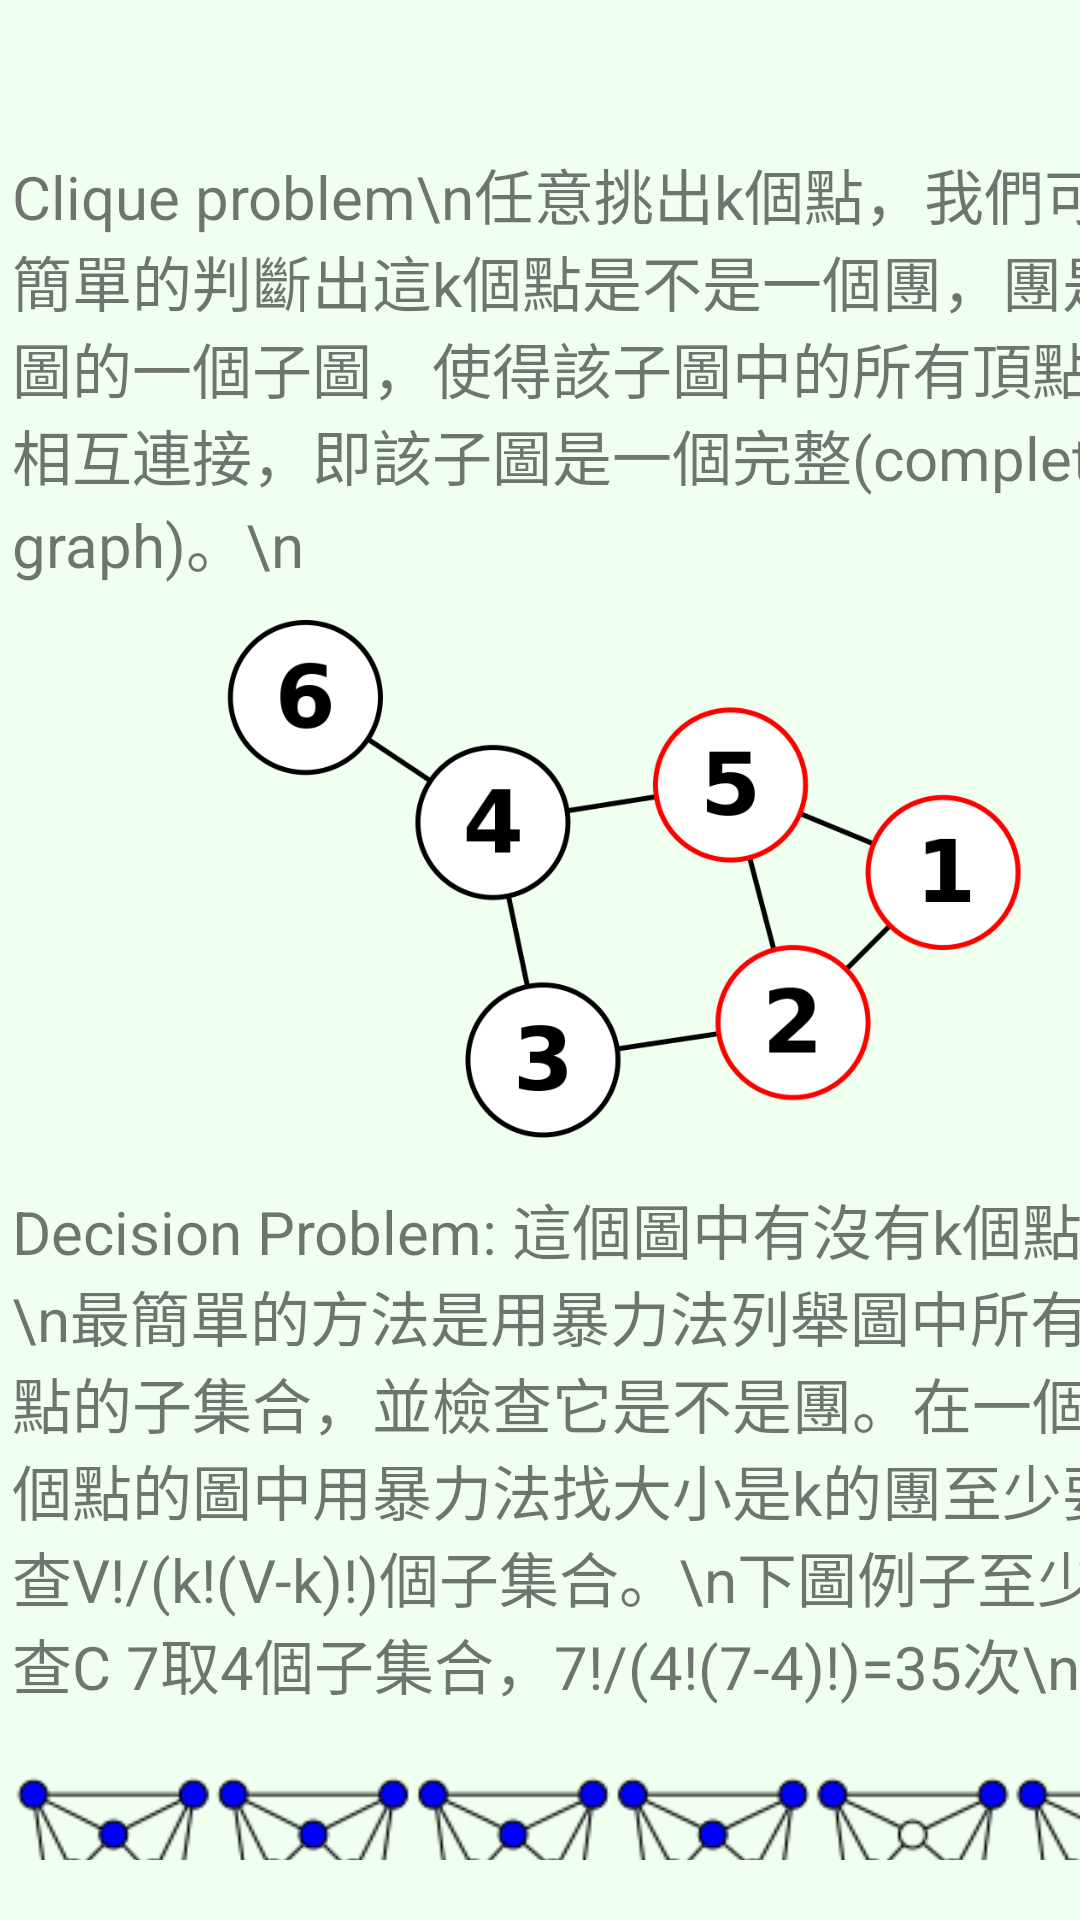

Android layout source for this screen:
<!-- AndroidManifest.xml: application theme Theme.NPGuide -->
<!-- res/layout/activity_main6.xml -->
<?xml version="1.0" encoding="utf-8"?>
<androidx.constraintlayout.widget.ConstraintLayout xmlns:android="http://schemas.android.com/apk/res/android"
    xmlns:app="http://schemas.android.com/apk/res-auto"
    xmlns:tools="http://schemas.android.com/tools"
    android:layout_width="match_parent"
    android:layout_height="match_parent"
    android:background="#F0FFF0"
    tools:context=".MainActivity6">

    <ScrollView
        android:layout_width="404dp"
        android:layout_height="570dp"
        android:layout_marginStart="4dp"
        android:layout_marginTop="50dp"
        app:layout_constraintStart_toStartOf="parent"
        app:layout_constraintTop_toTopOf="parent">

        <LinearLayout
            android:layout_width="match_parent"
            android:layout_height="wrap_content"
            android:orientation="vertical" >

            <TextView
                android:id="@+id/textView7"
                android:layout_width="match_parent"
                android:layout_height="wrap_content"
                android:text="Clique problem\n任意挑出k個點，我們可以簡單的判斷出這k個點是不是一個團，團是圖的一個子圖，使得該子圖中的所有頂點都相互連接，即該子圖是一個完整(complete graph)。\n"
                android:textSize="20sp" />

            <ImageView
                android:id="@+id/imageView4"
                android:layout_width="match_parent"
                android:layout_height="200dp"
                app:srcCompat="@drawable/clique3" />

            <TextView
                android:id="@+id/textView8"
                android:layout_width="match_parent"
                android:layout_height="wrap_content"
                android:textSize="20sp"
                android:text="Decision Problem: 這個圖中有沒有k個點的團\n最簡單的方法是用暴力法列舉圖中所有k個點的子集合，並檢查它是不是團。在一個有V個點的圖中用暴力法找大小是k的團至少要檢查V!/(k!(V-k)!)個子集合。\n下圖例子至少要檢查C 7取4個子集合，7!/(4!(7-4)!)=35次\n" />

            <ImageView
                android:id="@+id/imageView5"
                android:layout_width="match_parent"
                android:layout_height="wrap_content"
                app:srcCompat="@drawable/clque" />

            <TextView
                android:id="@+id/textView24"
                android:layout_width="match_parent"
                android:layout_height="wrap_content"
                android:textSize="20sp"
                android:text="\n影片教學" />

            <TextView
                android:id="@+id/textView25"
                android:layout_width="match_parent"
                android:layout_height="wrap_content"
                android:autoLink="web"
                android:text="@string/link_clique"
                android:textSize="15sp"
                app:layout_constraintStart_toStartOf="parent"
                app:layout_constraintTop_toTopOf="parent"
                tools:ignore="TouchTargetSizeCheck" />

            <TextView
                android:id="@+id/textView36"
                android:layout_width="match_parent"
                android:layout_height="wrap_content"
                android:text="\n\n" />
        </LinearLayout>
    </ScrollView>
</androidx.constraintlayout.widget.ConstraintLayout>
<!-- resources referenced by this layout -->
<resources>
  <!-- drawable clique3: png bitmap (drawable, 49830 bytes) -->
  <!-- drawable clque: png bitmap (drawable, 87826 bytes) -->
  <string name="link_clique">https://youtu.be/qZs767KQcvE</string>
  <style name="Theme.NPGuide" parent="Theme.MaterialComponents.DayNight.DarkActionBar.Bridge">
          
          <item name="colorPrimary">@color/purple_500</item>
          <item name="colorPrimaryVariant">@color/purple_700</item>
          <item name="colorOnPrimary">@color/white</item>
          
          <item name="colorSecondary">@color/teal_200</item>
          <item name="colorSecondaryVariant">@color/teal_700</item>
          <item name="colorOnSecondary">@color/black</item>
          
          <item name="android:statusBarColor" tools:targetApi="l">?attr/colorPrimaryVariant</item>
          
      </style>
  <!-- not gathered from this repository: default colours our renderer supplied (Android Studio template values) -->
  <color name="purple_500">#FF6200EE</color>
  <color name="purple_700">#FF3700B3</color>
  <color name="teal_200">#FF03DAC5</color>
  <color name="teal_700">#FF018786</color>
  <color name="black">#FF000000</color>
  <color name="white">#FFFFFFFF</color>
</resources>
